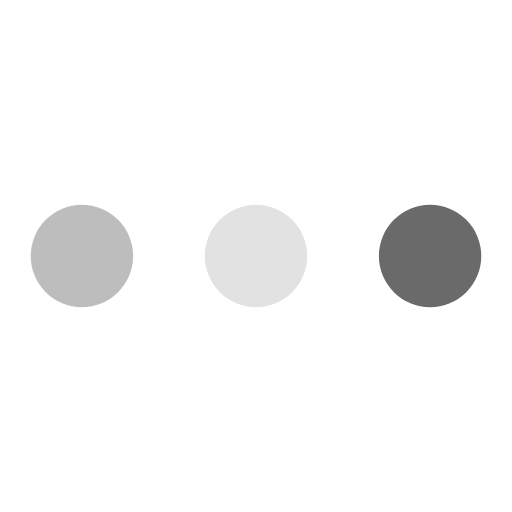
t = 0.00 s
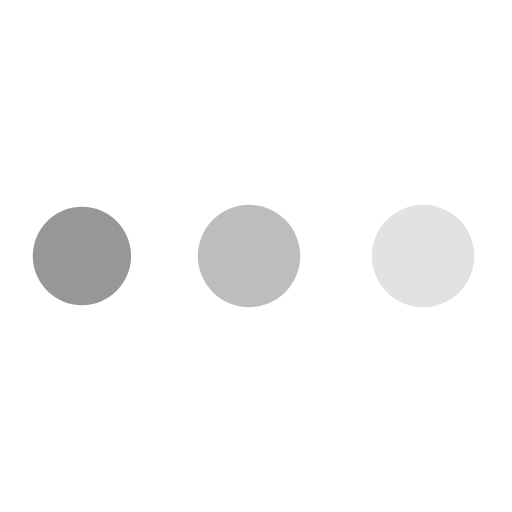
t = 0.38 s
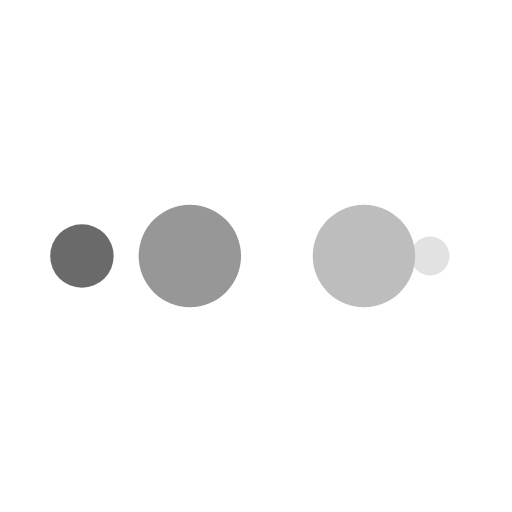
t = 0.63 s
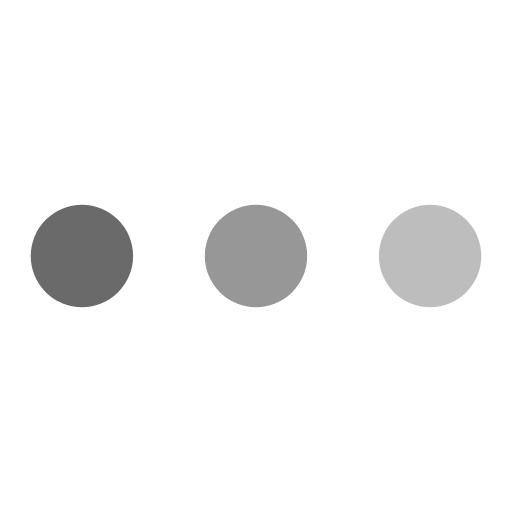
t = 1.00 s
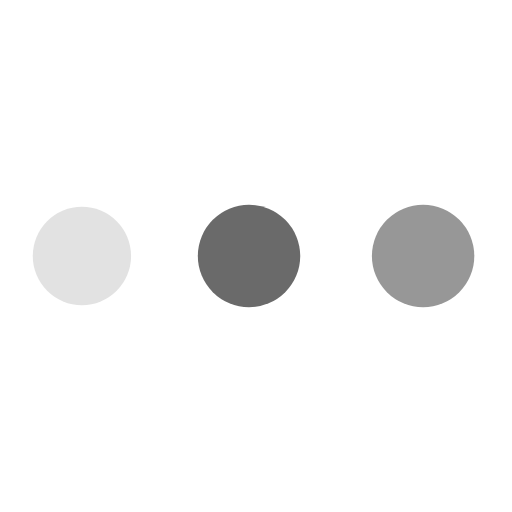
t = 1.38 s
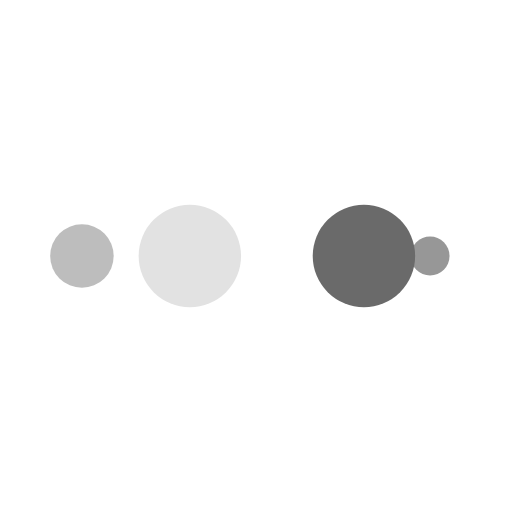
t = 1.63 s

The animated SVG that drew these frames (rendered in a browser with its animation timeline set to each time). Animation: 10 SMIL elements (animate=10); one cycle of 2.00 s, repeats indefinitely.

<?xml version="1.0" encoding="utf-8"?>
<svg xmlns="http://www.w3.org/2000/svg" xmlns:xlink="http://www.w3.org/1999/xlink" style="margin: auto; background: none; display: block; shape-rendering: auto;" width="264px" height="264px" viewBox="0 0 100 100" preserveAspectRatio="xMidYMid">
<circle cx="84" cy="50" r="10" fill="#6a6a6a">
    <animate attributeName="r" repeatCount="indefinite" dur="0.5s" calcMode="spline" keyTimes="0;1" values="10;0" keySplines="0 0.5 0.5 1" begin="0s"></animate>
    <animate attributeName="fill" repeatCount="indefinite" dur="2s" calcMode="discrete" keyTimes="0;0.25;0.5;0.75;1" values="#6a6a6a;#e2e2e2;#bdbdbd;#979797;#6a6a6a" begin="0s"></animate>
</circle><circle cx="16" cy="50" r="10" fill="#6a6a6a">
  <animate attributeName="r" repeatCount="indefinite" dur="2s" calcMode="spline" keyTimes="0;0.25;0.5;0.75;1" values="0;0;10;10;10" keySplines="0 0.5 0.5 1;0 0.5 0.5 1;0 0.5 0.5 1;0 0.5 0.5 1" begin="0s"></animate>
  <animate attributeName="cx" repeatCount="indefinite" dur="2s" calcMode="spline" keyTimes="0;0.25;0.5;0.75;1" values="16;16;16;50;84" keySplines="0 0.5 0.5 1;0 0.5 0.5 1;0 0.5 0.5 1;0 0.5 0.5 1" begin="0s"></animate>
</circle><circle cx="50" cy="50" r="10" fill="#979797">
  <animate attributeName="r" repeatCount="indefinite" dur="2s" calcMode="spline" keyTimes="0;0.25;0.5;0.75;1" values="0;0;10;10;10" keySplines="0 0.5 0.5 1;0 0.5 0.5 1;0 0.5 0.5 1;0 0.5 0.5 1" begin="-0.5s"></animate>
  <animate attributeName="cx" repeatCount="indefinite" dur="2s" calcMode="spline" keyTimes="0;0.25;0.5;0.75;1" values="16;16;16;50;84" keySplines="0 0.5 0.5 1;0 0.5 0.5 1;0 0.5 0.5 1;0 0.5 0.5 1" begin="-0.5s"></animate>
</circle><circle cx="84" cy="50" r="10" fill="#bdbdbd">
  <animate attributeName="r" repeatCount="indefinite" dur="2s" calcMode="spline" keyTimes="0;0.25;0.5;0.75;1" values="0;0;10;10;10" keySplines="0 0.5 0.5 1;0 0.5 0.5 1;0 0.5 0.5 1;0 0.5 0.5 1" begin="-1s"></animate>
  <animate attributeName="cx" repeatCount="indefinite" dur="2s" calcMode="spline" keyTimes="0;0.25;0.5;0.75;1" values="16;16;16;50;84" keySplines="0 0.5 0.5 1;0 0.5 0.5 1;0 0.5 0.5 1;0 0.5 0.5 1" begin="-1s"></animate>
</circle><circle cx="16" cy="50" r="10" fill="#e2e2e2">
  <animate attributeName="r" repeatCount="indefinite" dur="2s" calcMode="spline" keyTimes="0;0.25;0.5;0.75;1" values="0;0;10;10;10" keySplines="0 0.5 0.5 1;0 0.5 0.5 1;0 0.5 0.5 1;0 0.5 0.5 1" begin="-1.5s"></animate>
  <animate attributeName="cx" repeatCount="indefinite" dur="2s" calcMode="spline" keyTimes="0;0.25;0.5;0.75;1" values="16;16;16;50;84" keySplines="0 0.5 0.5 1;0 0.5 0.5 1;0 0.5 0.5 1;0 0.5 0.5 1" begin="-1.5s"></animate>
</circle>
<!-- [ldio] generated by https://loading.io/ --></svg>
